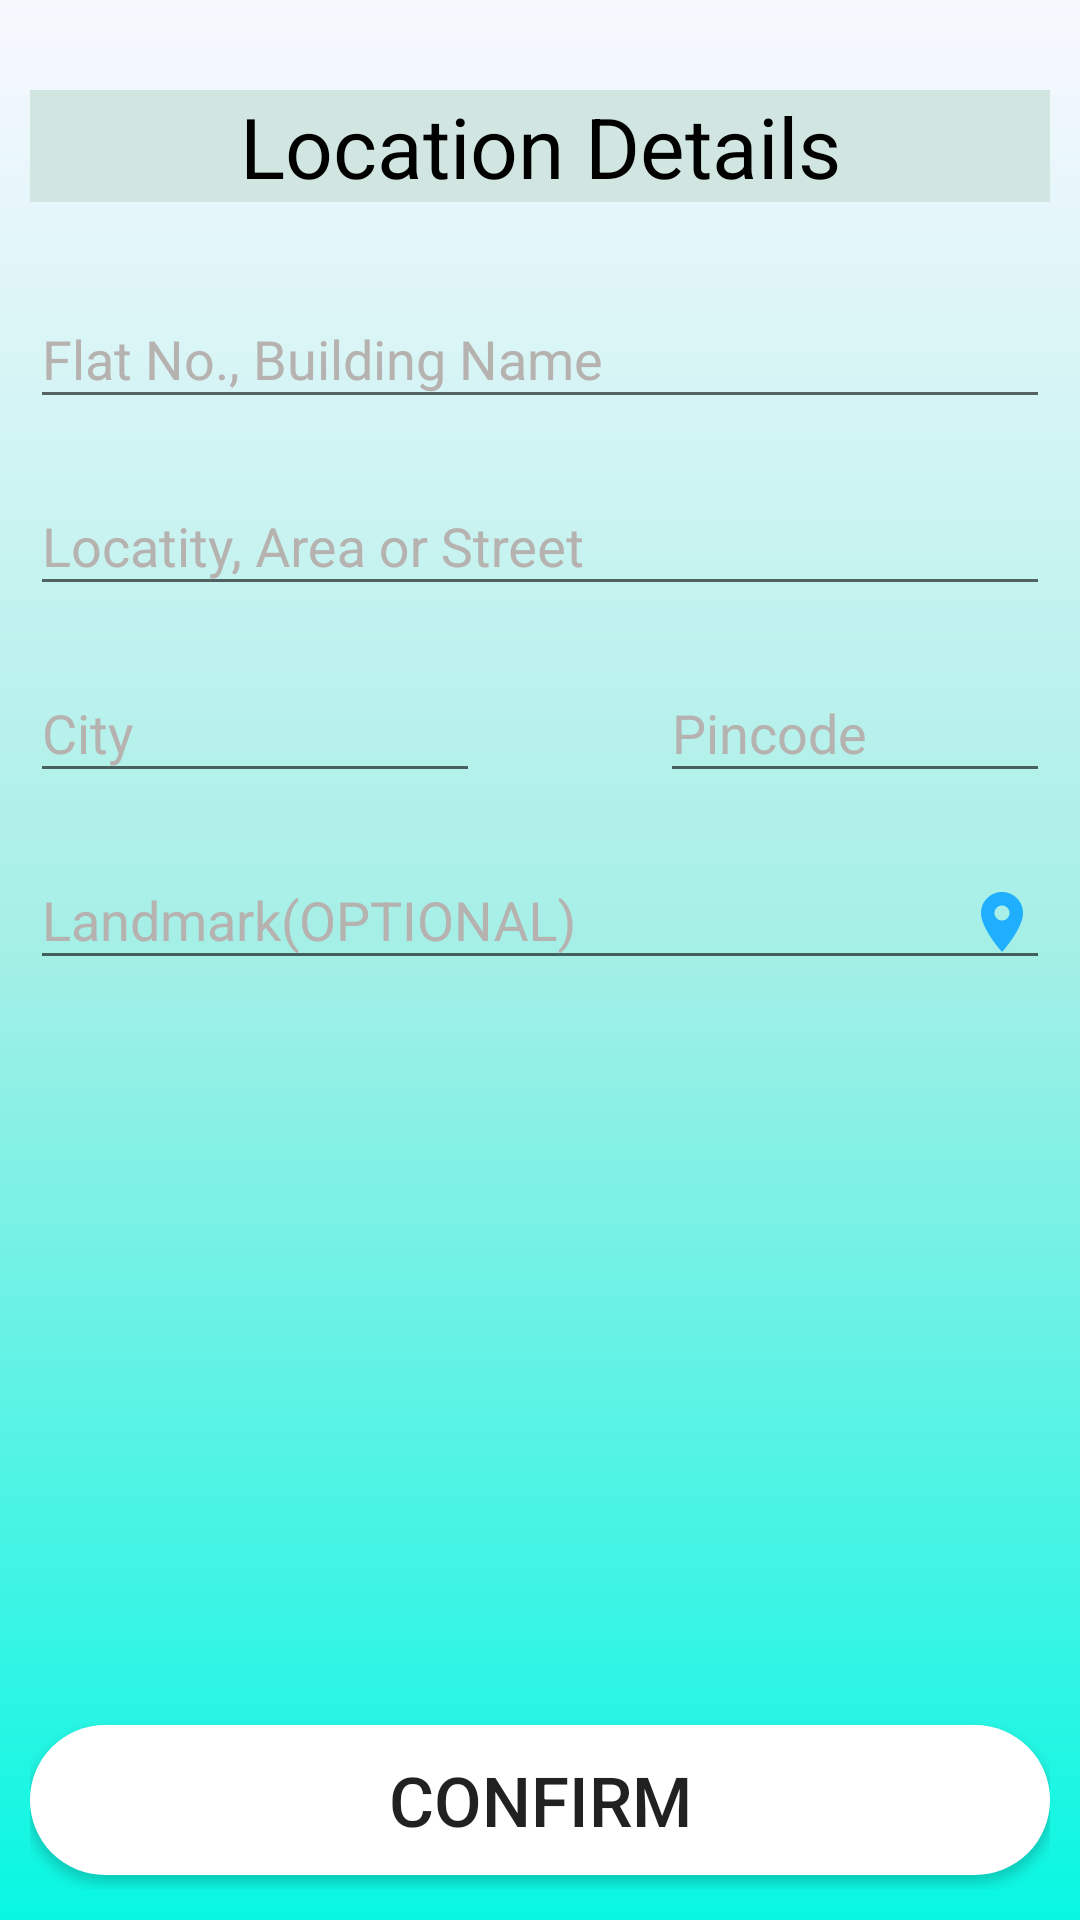

The Android layout XML behind this screen, and the referenced resources:
<!-- AndroidManifest.xml: application theme AppTheme -->
<!-- res/layout/activity_location_info_activity.xml -->
<?xml version="1.0" encoding="utf-8"?>

<RelativeLayout xmlns:android="http://schemas.android.com/apk/res/android"
    xmlns:app="http://schemas.android.com/apk/res-auto"
    xmlns:tools="http://schemas.android.com/tools"
    android:layout_width="match_parent"
    android:layout_height="match_parent"
    android:focusableInTouchMode="true"
    android:background="@drawable/background_bg"
    android:padding="10dp"
    tools:context=".Location_info_activity">

    <TextView
        android:id="@+id/tv1"
        android:layout_width="match_parent"
        android:layout_height="wrap_content"
        android:layout_below="@id/float4"
        android:layout_marginTop="20dp"
        android:gravity="center"
        android:background="@color/colorHeadingBg"
        android:text="Location Details"
        android:textColor="#000"
        android:textSize="28dp" />

    <ScrollView
        android:layout_width="match_parent"
        android:layout_height="wrap_content"
        android:layout_alignParentBottom="true"
        android:layout_below="@id/tv1"
        android:layout_marginBottom="60dp"
        android:layout_marginTop="10dp">

        <RelativeLayout
            android:layout_width="match_parent"
            android:layout_height="match_parent">

            <android.support.design.widget.TextInputLayout
                android:id="@+id/float5"
                android:layout_width="match_parent"
                android:layout_height="wrap_content"
                android:layout_centerHorizontal="true"
                android:layout_marginTop="10dp"
                android:textColorHint="#b6b2b0"
                       >

                <EditText
                    android:id="@+id/et_buildingname"
                    android:layout_width="match_parent"
                    android:layout_height="wrap_content"
                    android:ems="10"
                    android:hint="Flat No., Building Name"
                    android:inputType="text"
                    android:lines="3"
                    android:textColor="#000" />
            </android.support.design.widget.TextInputLayout>

            <android.support.design.widget.TextInputLayout
                android:id="@+id/float6"
                android:layout_width="match_parent"
                android:layout_height="wrap_content"
                android:layout_below="@id/float5"
                android:layout_centerHorizontal="true"
                android:layout_marginTop="10dp"
                android:textColorHint="#b6b2b0">

                <EditText
                    android:id="@+id/et_area"
                    android:layout_width="match_parent"
                    android:layout_height="wrap_content"
                    android:ems="10"
                    android:hint="Locatity, Area or Street"
                    android:inputType="text"
                    android:textColor="#000" />
            </android.support.design.widget.TextInputLayout>

            <android.support.design.widget.TextInputLayout
                android:id="@+id/float7"
                android:layout_width="250dp"
                android:layout_height="wrap_content"
                android:layout_below="@id/float6"
                android:layout_marginTop="10dp"
                android:textColorHint="#b6b2b0">

                <EditText
                    android:id="@+id/et_city"
                    android:layout_width="150dp"
                    android:layout_height="wrap_content"
                    android:ems="10"
                    android:hint="City"
                    android:inputType="text"
                    android:textColor="#000" />
            </android.support.design.widget.TextInputLayout>

            <android.support.design.widget.TextInputLayout
                android:layout_width="150dp"
                android:layout_height="wrap_content"
                android:layout_below="@id/float6"
                android:layout_marginLeft="210dp"
                android:layout_marginTop="10dp"
                android:textColorHint="#b6b2b0">

                <EditText
                    android:id="@+id/et_pincode"
                    android:layout_width="match_parent"
                    android:layout_height="wrap_content"
                    android:ems="10"
                    android:hint="Pincode"
                    android:inputType="number"
                    android:textColor="#000" />
            </android.support.design.widget.TextInputLayout>

            <android.support.design.widget.TextInputLayout
                android:layout_width="match_parent"
                android:layout_height="wrap_content"
                android:layout_below="@id/float7"
                android:layout_marginTop="10dp"
                android:textColorHint="#b6b2b0">

                <EditText
                    android:id="@+id/et_land"
                    android:layout_width="match_parent"
                    android:layout_height="wrap_content"
                    android:drawableRight="@drawable/ic_room"
                    android:ems="10"
                    android:hint="Landmark(OPTIONAL)"
                    android:inputType="text"
                    android:textColor="#000" />
            </android.support.design.widget.TextInputLayout>

        </RelativeLayout>
    </ScrollView>

    <Button
        android:layout_width="match_parent"
        android:layout_height="50dp"
        android:layout_alignParentBottom="true"
        android:layout_marginBottom="5dp"
        android:background="@drawable/button_bg"
        android:onClick="submit_data"
        android:text="Confirm"
        android:textSize="23dp" />
</RelativeLayout>
<!-- resources referenced by this layout -->
<resources>
  <color name="colorHeadingBg">#d1e6e0</color>
  <!-- drawable background_bg (drawable) -->
  <?xml version="1.0" encoding="utf-8"?>
  
  <shape xmlns:android="http://schemas.android.com/apk/res/android">
  <gradient
      android:angle="270"
      android:endColor="#08f7e3"
      android:centerColor="#a3efe6"
      android:startColor="#f8f8ff"
      />
  </shape>
  <!-- drawable button_bg (drawable) -->
  <?xml version="1.0" encoding="utf-8"?>
  
  <shape xmlns:android="http://schemas.android.com/apk/res/android"
      android:shape="rectangle">
      <corners android:radius="50dp" />
      <solid android:color="#fff" />
  </shape>
  <!-- drawable ic_room (drawable) -->
  <vector android:height="24dp" android:tint="#20AFFE"
      android:viewportHeight="24.0" android:viewportWidth="24.0"
      android:width="24dp" xmlns:android="http://schemas.android.com/apk/res/android">
      <path android:fillColor="#FF000000" android:pathData="M12,2C8.13,2 5,5.13 5,9c0,5.25 7,13 7,13s7,-7.75 7,-13c0,-3.87 -3.13,-7 -7,-7zM12,11.5c-1.38,0 -2.5,-1.12 -2.5,-2.5s1.12,-2.5 2.5,-2.5 2.5,1.12 2.5,2.5 -1.12,2.5 -2.5,2.5z"/>
  </vector>
  <style name="AppTheme" parent="Theme.AppCompat.Light.DarkActionBar">
          
          <item name="colorPrimary">@color/colorPrimary</item>
          <item name="colorPrimaryDark">@color/colorPrimaryDark</item>
          <item name="colorAccent">@color/colorAccent</item>
          <item name="android:statusBarColor">@color/colorPrimaryDark</item>
          <item name="android:windowLightStatusBar">true</item>
      </style>
  <color name="colorPrimary">#a4e8e4</color>
  <color name="colorPrimaryDark">#c4f5ef</color>
  <color name="colorAccent">#17b0d6</color>
</resources>
